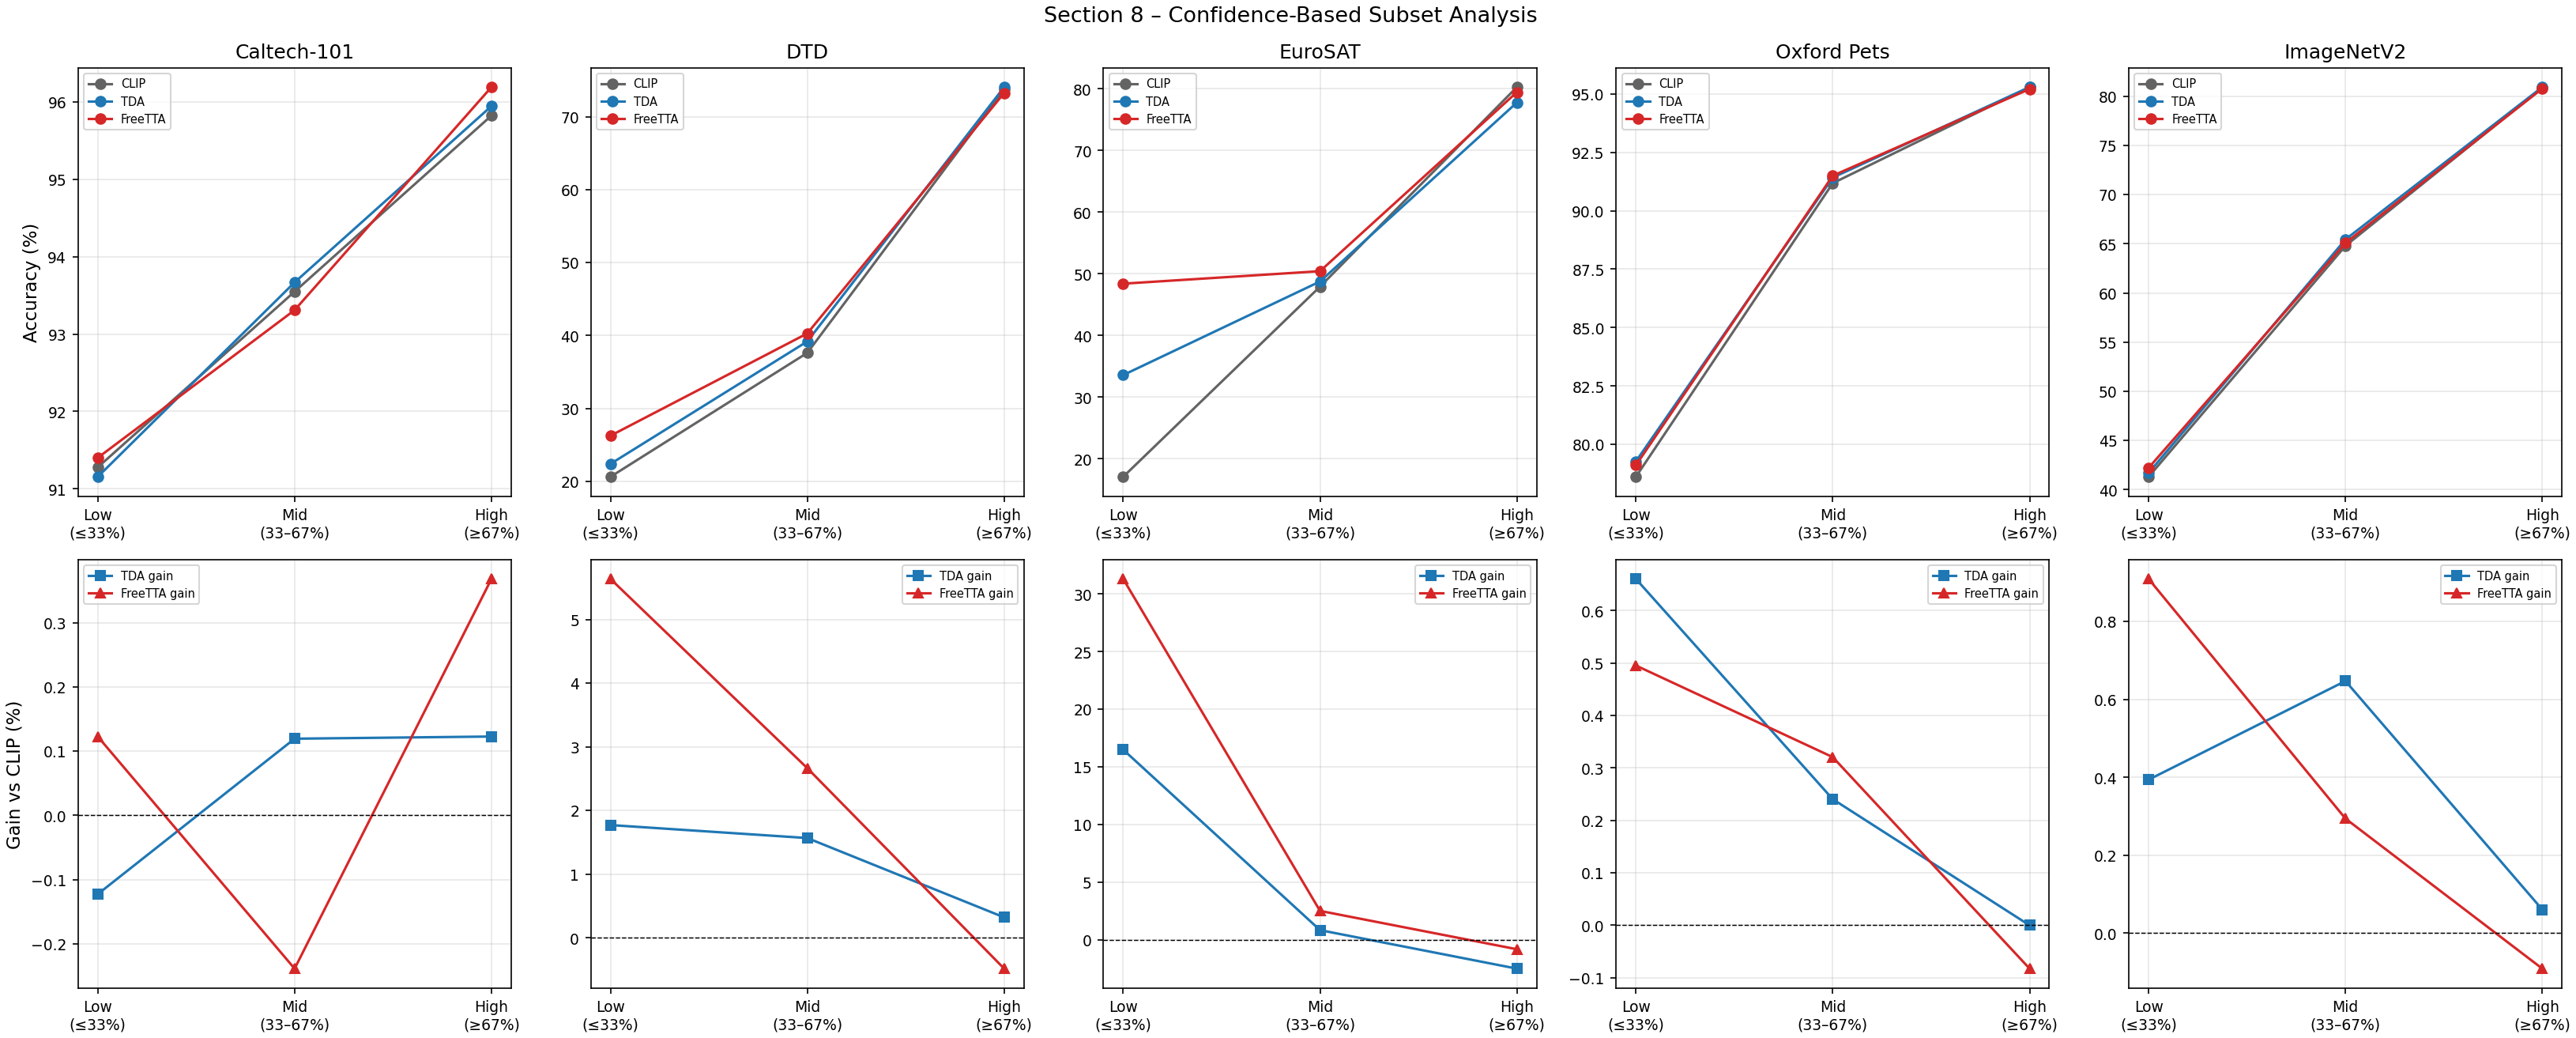

The table this chart was drawn from, first rows:
dataset, confidence_bucket, n, clip_acc, tda_acc, ft_acc, tda_gain, ft_gain, tda_cr, ft_cr, tda_bfp, ft_bfp
caltech, low, 814, 91.28, 91.15, 91.4, -0.1229, 0.1229, 1.106, 0.6143, 44.44, 60.0
caltech, mid, 837, 93.55, 93.67, 93.31, 0.1195, -0.2389, 0.9558, 0.2389, 57.14, 0.0
caltech, high, 814, 95.82, 95.95, 96.19, 0.1229, 0.3686, 0.3686, 0.3686, 66.67, 100.0
dtd, low, 621, 20.61, 22.38, 26.25, 1.771, 5.636, 26.73, 34.78, 58.46, 71.08
dtd, mid, 638, 37.62, 39.18, 40.28, 1.567, 2.665, 7.837, 12.38, 75.0, 69.77
dtd, high, 621, 73.75, 74.07, 73.27, 0.3221, -0.4831, 1.127, 1.771, 66.67, 33.33
eurosat, low, 2673, 17.1, 33.6, 48.41, 16.5, 31.31, 72.24, 65.92, 76.28, 87.2
eurosat, mid, 2754, 47.93, 48.77, 50.44, 0.8351, 2.505, 38.82, 23.38, 51.71, 58.35
eurosat, high, 2673, 80.28, 77.78, 79.46, -2.507, -0.823, 14.78, 3.779, 40.23, 38.3
pets, low, 1211, 78.61, 79.27, 79.11, 0.6606, 0.4955, 2.89, 3.716, 66.67, 60.0
pets, mid, 1247, 91.18, 91.42, 91.5, 0.2406, 0.3208, 0.6415, 0.6415, 71.43, 83.33
pets, high, 1211, 95.29, 95.29, 95.21, 0.0, -0.08258, 0.0, 0.08258, 0.0, 0.0
imagenet, low, 3300, 41.3, 41.7, 42.21, 0.3939, 0.9091, 7.061, 8.273, 57.14, 61.9
imagenet, mid, 3400, 64.79, 65.44, 65.09, 0.6471, 0.2941, 3.0, 1.941, 67.19, 60.0
imagenet, high, 3300, 80.88, 80.94, 80.79, 0.06061, -0.09091, 1.606, 0.697, 52.63, 42.11
